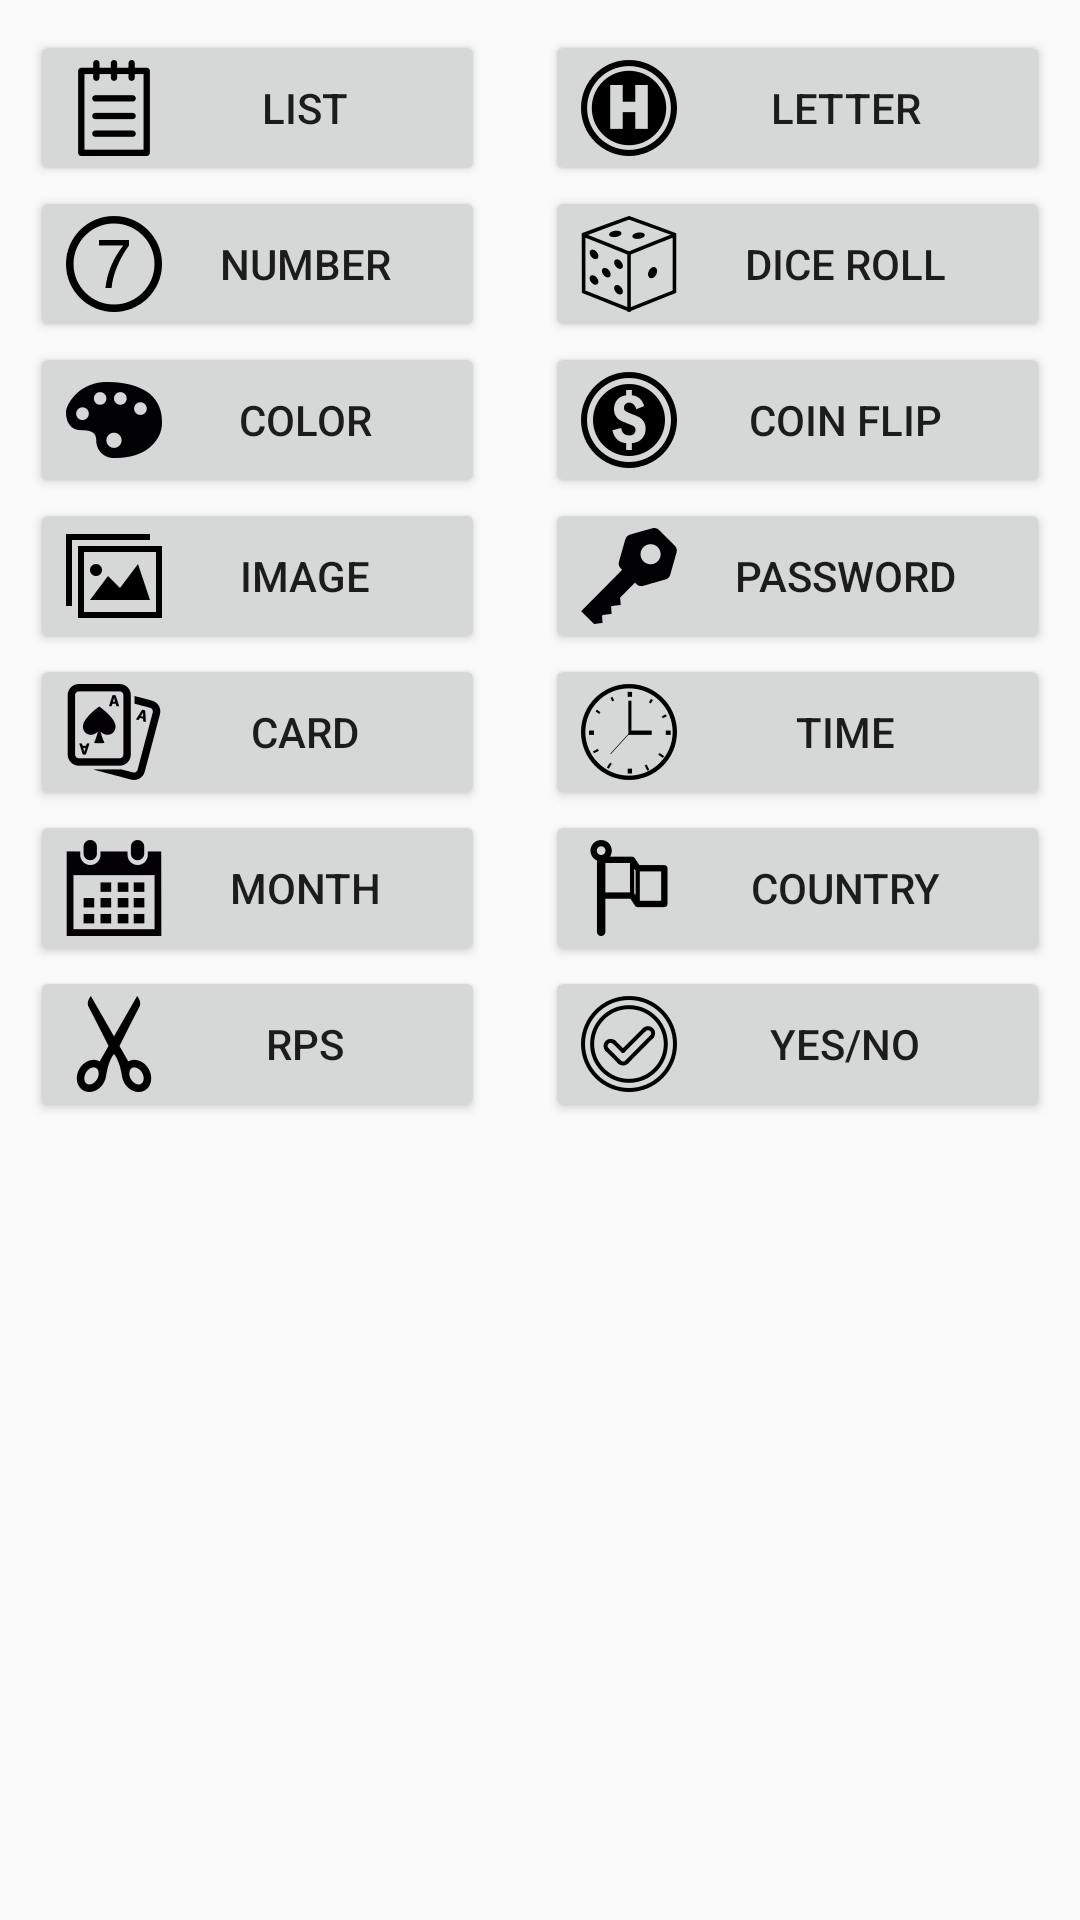

Write the Android layout XML for this screen, with the resource values it uses.
<!-- AndroidManifest.xml: application theme AppTheme -->
<!-- res/layout/main_layout.xml -->
<?xml version="1.0" encoding="utf-8"?>
<LinearLayout xmlns:android="http://schemas.android.com/apk/res/android"
    android:layout_width="match_parent" android:layout_height="match_parent"
    android:orientation="horizontal">

    <ScrollView
        android:layout_height="fill_parent"
        android:layout_width="fill_parent" >
        <LinearLayout
            android:layout_width="fill_parent"
            android:layout_height="fill_parent">
            <LinearLayout
                android:layout_width="wrap_content"
                android:layout_height="fill_parent"
                android:orientation="vertical"
                android:layout_weight="1"
                android:layout_margin="10dp">

                <Button
                    android:id="@+id/listButton"
                    android:layout_width="fill_parent"
                    android:layout_height="wrap_content"
                    android:text="@string/string_list"
                    android:drawableStart="@drawable/list"
                    android:onClick="openListActivity" />

                <Button
                    android:id="@+id/numberButton"
                    android:layout_width="fill_parent"
                    android:layout_height="wrap_content"
                    android:text="@string/string_number"
                    android:drawableStart="@drawable/number"
                    android:onClick="openActivity" />

                <Button
                    android:id="@+id/colorButton"
                    android:layout_width="fill_parent"
                    android:layout_height="wrap_content"
                    android:text="@string/string_color"
                    android:drawableStart="@drawable/color"
                    android:onClick="openActivity" />
                <Button
                    android:id="@+id/imageButton"
                    android:layout_width="fill_parent"
                    android:layout_height="wrap_content"
                    android:text="@string/string_image"
                    android:drawableStart="@drawable/image"
                    android:onClick="openImageActivity"/>

                <Button
                    android:id="@+id/cardButton"
                    android:layout_width="fill_parent"
                    android:layout_height="wrap_content"
                    android:text="@string/string_card"
                    android:drawableStart="@drawable/card"
                    android:onClick="openCardActivity"/>

                <Button
                    android:id="@+id/monthButton"
                    android:layout_width="fill_parent"
                    android:layout_height="wrap_content"
                    android:text="@string/string_month"
                    android:drawableStart="@drawable/month"
                    android:onClick="openActivity"/>

                <Button
                    android:id="@+id/rpsButton"
                    android:layout_width="fill_parent"
                    android:layout_height="wrap_content"
                    android:text="@string/string_rps"
                    android:drawableStart="@drawable/rps"
                    android:onClick="openRpsActivity"/>


            </LinearLayout>

            <LinearLayout
                android:layout_width="wrap_content"
                android:layout_height="fill_parent"
                android:orientation="vertical"
                android:layout_weight="1"
                android:layout_margin="10dp">

                <Button
                    android:id="@+id/letterButton"
                    android:layout_width="fill_parent"
                    android:layout_height="wrap_content"
                    android:text="@string/string_letter"
                    android:drawableStart="@drawable/letter"
                    android:onClick="openActivity" />

                <Button
                    android:id="@+id/dicerollButton"
                    android:layout_width="fill_parent"
                    android:layout_height="wrap_content"
                    android:text="@string/string_diceroll"
                    android:drawableStart="@drawable/diceroll"
                    android:onClick="openDiceRollActivity"/>

                <Button
                    android:id="@+id/coinflipButton"
                    android:layout_width="fill_parent"
                    android:layout_height="wrap_content"
                    android:text="@string/string_coinflip"
                    android:drawableStart="@drawable/coinflip"
                    android:onClick="openCoinFlipActivity"/>

                <Button
                    android:id="@+id/passwordButton"
                    android:layout_width="fill_parent"
                    android:layout_height="wrap_content"
                    android:text="@string/string_password"
                    android:drawableStart="@drawable/password"
                    android:onClick="openActivity"/>

                <Button
                    android:id="@+id/timeButton"
                    android:layout_width="fill_parent"
                    android:layout_height="wrap_content"
                    android:text="@string/string_time"
                    android:drawableStart="@drawable/time"
                    android:onClick="openActivity"/>

                <Button
                    android:id="@+id/countryButton"
                    android:layout_width="fill_parent"
                    android:layout_height="wrap_content"
                    android:text="@string/string_country"
                    android:drawableStart="@drawable/country"
                    android:onClick="openActivity"/>

                <Button
                    android:id="@+id/ymnButton"
                    android:layout_width="fill_parent"
                    android:layout_height="wrap_content"
                    android:text="@string/string_ymn"
                    android:drawableStart="@drawable/yes_no"
                    android:onClick="openActivity"/>
            </LinearLayout>
        </LinearLayout>
    </ScrollView>
</LinearLayout>
<!-- resources referenced by this layout -->
<resources>
  <!-- drawable card: png bitmap (drawable, 1202 bytes) -->
  <!-- drawable coinflip: png bitmap (drawable, 1014 bytes) -->
  <!-- drawable color: png bitmap (drawable, 804 bytes) -->
  <!-- drawable country: png bitmap (drawable, 514 bytes) -->
  <!-- drawable diceroll: png bitmap (drawable, 999 bytes) -->
  <!-- drawable image: png bitmap (drawable, 404 bytes) -->
  <!-- drawable letter: png bitmap (drawable, 891 bytes) -->
  <!-- drawable list: png bitmap (drawable, 542 bytes) -->
  <!-- drawable month: png bitmap (drawable, 966 bytes) -->
  <!-- drawable number: png bitmap (drawable, 814 bytes) -->
  <!-- drawable password: png bitmap (drawable, 663 bytes) -->
  <!-- drawable rps: png bitmap (drawable, 771 bytes) -->
  <!-- drawable time: png bitmap (drawable, 901 bytes) -->
  <!-- drawable yes_no: png bitmap (drawable, 1175 bytes) -->
  <string name="string_card">Card</string>
  <string name="string_coinflip">Coin Flip</string>
  <string name="string_color">Color</string>
  <string name="string_country">Country</string>
  <string name="string_diceroll">Dice Roll</string>
  <string name="string_image">Image</string>
  <string name="string_letter">Letter</string>
  <string name="string_list">List</string>
  <string name="string_month">Month</string>
  <string name="string_number">Number</string>
  <string name="string_password">Password</string>
  <string name="string_rps">RPS</string>
  <string name="string_time">Time</string>
  <string name="string_ymn">Yes/No</string>
  <style name="AppTheme" parent="Theme.AppCompat.Light.DarkActionBar">
          
      </style>
</resources>
